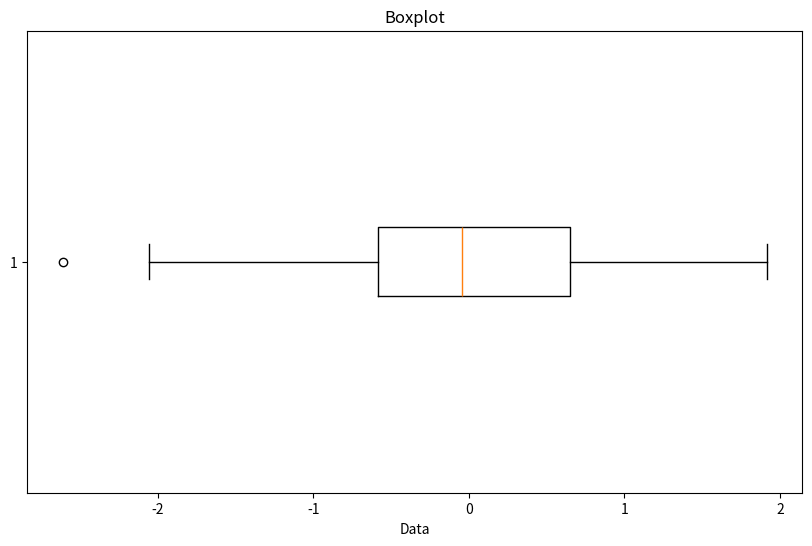

Here is the Python script that generated this plot:
"""
Introduction and Explanation:
Boxplots are used to display the distribution of data based on a five-number summary: minimum, first quartile, median, third quartile, and maximum. They are useful for identifying outliers and understanding the spread of data.

Key Points:
- Boxplots can be created using the boxplot() function.
- They highlight the central tendency and variability of data.
- Boxplots can be customized with labels, titles, and gridlines.

Example Program:
"""

import matplotlib.pyplot as plt
import numpy as np

# Data for boxplot
data = np.random.randn(100)

# Creating a boxplot
plt.figure(figsize=(10, 6))
plt.boxplot(data, vert=False)
plt.title('Boxplot')
plt.xlabel('Data')
plt.show()

"""
Summary:
Boxplots provide a visual summary of data distribution, highlighting central tendency, variability, and potential outliers. Matplotlib's boxplot() function makes it easy to create and customize boxplots.
"""

